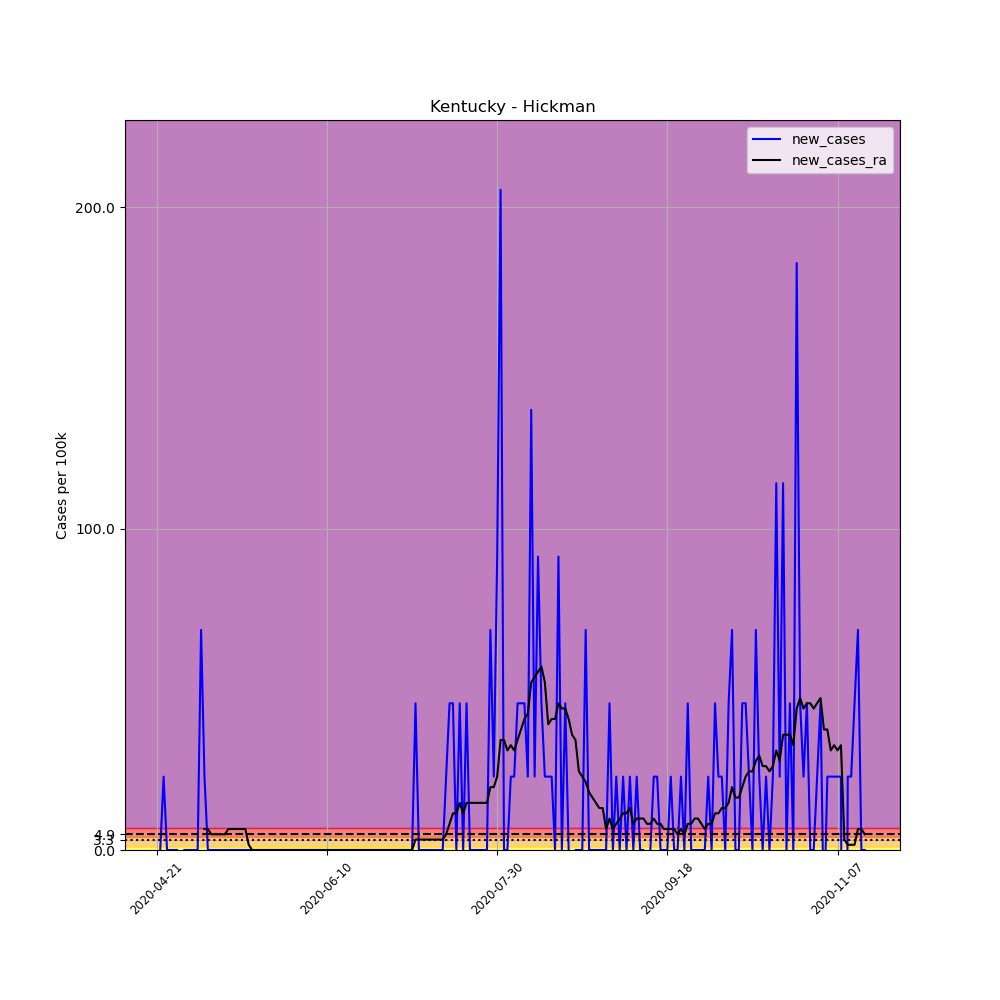

Source data for this figure (header and first rows):
, date, county, state, fips, cases, deaths, COUNTY, STNAME, CTYNAME, POPESTIMATE2019, per_100k, new_cases, new_cases_ra
648524, 2020-04-21, Hickman, Kentucky, 21105, 1, 0, 105, Kentucky, Hickman, 4380, 22.83, , 
648525, 2020-04-22, Hickman, Kentucky, 21105, 1, 0, 105, Kentucky, Hickman, 4380, 22.83, 0.0, 
648526, 2020-04-23, Hickman, Kentucky, 21105, 2, 0, 105, Kentucky, Hickman, 4380, 45.66, 22.83, 
648527, 2020-04-24, Hickman, Kentucky, 21105, 2, 0, 105, Kentucky, Hickman, 4380, 45.66, 0.0, 
648528, 2020-04-25, Hickman, Kentucky, 21105, 2, 0, 105, Kentucky, Hickman, 4380, 45.66, 0.0, 
648529, 2020-04-26, Hickman, Kentucky, 21105, 2, 0, 105, Kentucky, Hickman, 4380, 45.66, 0.0, 
648530, 2020-04-27, Hickman, Kentucky, 21105, 2, 0, 105, Kentucky, Hickman, 4380, 45.66, 0.0, 
648531, 2020-04-28, Hickman, Kentucky, 21105, 1, 0, 105, Kentucky, Hickman, 4380, 22.83, -22.83, 
648532, 2020-04-29, Hickman, Kentucky, 21105, 1, 0, 105, Kentucky, Hickman, 4380, 22.83, 0.0, 
648533, 2020-04-30, Hickman, Kentucky, 21105, 1, 0, 105, Kentucky, Hickman, 4380, 22.83, 0.0, 
648534, 2020-05-01, Hickman, Kentucky, 21105, 1, 0, 105, Kentucky, Hickman, 4380, 22.83, 0.0, 
648535, 2020-05-02, Hickman, Kentucky, 21105, 1, 0, 105, Kentucky, Hickman, 4380, 22.83, 0.0, 
648536, 2020-05-03, Hickman, Kentucky, 21105, 1, 0, 105, Kentucky, Hickman, 4380, 22.83, 0.0, 
648537, 2020-05-04, Hickman, Kentucky, 21105, 4, 0, 105, Kentucky, Hickman, 4380, 91.32, 68.49, 
648538, 2020-05-05, Hickman, Kentucky, 21105, 5, 0, 105, Kentucky, Hickman, 4380, 114.2, 22.83, 6.523
648539, 2020-05-06, Hickman, Kentucky, 21105, 5, 0, 105, Kentucky, Hickman, 4380, 114.2, 0.0, 6.523
648540, 2020-05-07, Hickman, Kentucky, 21105, 5, 0, 105, Kentucky, Hickman, 4380, 114.2, 0.0, 4.892
648541, 2020-05-08, Hickman, Kentucky, 21105, 5, 0, 105, Kentucky, Hickman, 4380, 114.2, 0.0, 4.892
648542, 2020-05-09, Hickman, Kentucky, 21105, 5, 0, 105, Kentucky, Hickman, 4380, 114.2, 0.0, 4.892
648543, 2020-05-10, Hickman, Kentucky, 21105, 5, 0, 105, Kentucky, Hickman, 4380, 114.2, 0.0, 4.892
648544, 2020-05-11, Hickman, Kentucky, 21105, 5, 0, 105, Kentucky, Hickman, 4380, 114.2, 0.0, 4.892
648545, 2020-05-12, Hickman, Kentucky, 21105, 5, 0, 105, Kentucky, Hickman, 4380, 114.2, 0.0, 6.523
648546, 2020-05-13, Hickman, Kentucky, 21105, 5, 0, 105, Kentucky, Hickman, 4380, 114.2, 0.0, 6.523
648547, 2020-05-14, Hickman, Kentucky, 21105, 5, 0, 105, Kentucky, Hickman, 4380, 114.2, 0.0, 6.523
648548, 2020-05-15, Hickman, Kentucky, 21105, 5, 0, 105, Kentucky, Hickman, 4380, 114.2, 0.0, 6.523
648549, 2020-05-16, Hickman, Kentucky, 21105, 5, 0, 105, Kentucky, Hickman, 4380, 114.2, 0.0, 6.523
648550, 2020-05-17, Hickman, Kentucky, 21105, 5, 0, 105, Kentucky, Hickman, 4380, 114.2, 0.0, 6.523
648551, 2020-05-18, Hickman, Kentucky, 21105, 5, 0, 105, Kentucky, Hickman, 4380, 114.2, 0.0, 1.631
648552, 2020-05-19, Hickman, Kentucky, 21105, 5, 0, 105, Kentucky, Hickman, 4380, 114.2, 0.0, 0.0
648553, 2020-05-20, Hickman, Kentucky, 21105, 5, 0, 105, Kentucky, Hickman, 4380, 114.2, 0.0, 0.0
648554, 2020-05-21, Hickman, Kentucky, 21105, 5, 0, 105, Kentucky, Hickman, 4380, 114.2, 0.0, 0.0
648555, 2020-05-22, Hickman, Kentucky, 21105, 5, 0, 105, Kentucky, Hickman, 4380, 114.2, 0.0, 0.0
648556, 2020-05-23, Hickman, Kentucky, 21105, 5, 0, 105, Kentucky, Hickman, 4380, 114.2, 0.0, 0.0
648557, 2020-05-24, Hickman, Kentucky, 21105, 5, 0, 105, Kentucky, Hickman, 4380, 114.2, 0.0, 0.0
648558, 2020-05-25, Hickman, Kentucky, 21105, 5, 0, 105, Kentucky, Hickman, 4380, 114.2, 0.0, 0.0
648559, 2020-05-26, Hickman, Kentucky, 21105, 5, 0, 105, Kentucky, Hickman, 4380, 114.2, 0.0, 0.0
648560, 2020-05-27, Hickman, Kentucky, 21105, 5, 0, 105, Kentucky, Hickman, 4380, 114.2, 0.0, 0.0
648561, 2020-05-28, Hickman, Kentucky, 21105, 5, 0, 105, Kentucky, Hickman, 4380, 114.2, 0.0, 0.0
648562, 2020-05-29, Hickman, Kentucky, 21105, 5, 0, 105, Kentucky, Hickman, 4380, 114.2, 0.0, 0.0
648563, 2020-05-30, Hickman, Kentucky, 21105, 5, 0, 105, Kentucky, Hickman, 4380, 114.2, 0.0, 0.0
648564, 2020-05-31, Hickman, Kentucky, 21105, 5, 0, 105, Kentucky, Hickman, 4380, 114.2, 0.0, 0.0
648565, 2020-06-01, Hickman, Kentucky, 21105, 5, 0, 105, Kentucky, Hickman, 4380, 114.2, 0.0, 0.0
648566, 2020-06-02, Hickman, Kentucky, 21105, 5, 0, 105, Kentucky, Hickman, 4380, 114.2, 0.0, 0.0
648567, 2020-06-03, Hickman, Kentucky, 21105, 5, 0, 105, Kentucky, Hickman, 4380, 114.2, 0.0, 0.0
648568, 2020-06-04, Hickman, Kentucky, 21105, 5, 0, 105, Kentucky, Hickman, 4380, 114.2, 0.0, 0.0
648569, 2020-06-05, Hickman, Kentucky, 21105, 5, 0, 105, Kentucky, Hickman, 4380, 114.2, 0.0, 0.0
648570, 2020-06-06, Hickman, Kentucky, 21105, 5, 0, 105, Kentucky, Hickman, 4380, 114.2, 0.0, 0.0
648571, 2020-06-07, Hickman, Kentucky, 21105, 5, 0, 105, Kentucky, Hickman, 4380, 114.2, 0.0, 0.0
648572, 2020-06-08, Hickman, Kentucky, 21105, 5, 0, 105, Kentucky, Hickman, 4380, 114.2, 0.0, 0.0
648573, 2020-06-09, Hickman, Kentucky, 21105, 5, 0, 105, Kentucky, Hickman, 4380, 114.2, 0.0, 0.0
648574, 2020-06-10, Hickman, Kentucky, 21105, 5, 0, 105, Kentucky, Hickman, 4380, 114.2, 0.0, 0.0
648575, 2020-06-11, Hickman, Kentucky, 21105, 5, 0, 105, Kentucky, Hickman, 4380, 114.2, 0.0, 0.0
648576, 2020-06-12, Hickman, Kentucky, 21105, 5, 0, 105, Kentucky, Hickman, 4380, 114.2, 0.0, 0.0
648577, 2020-06-13, Hickman, Kentucky, 21105, 5, 0, 105, Kentucky, Hickman, 4380, 114.2, 0.0, 0.0
648578, 2020-06-14, Hickman, Kentucky, 21105, 5, 0, 105, Kentucky, Hickman, 4380, 114.2, 0.0, 0.0
648579, 2020-06-15, Hickman, Kentucky, 21105, 5, 0, 105, Kentucky, Hickman, 4380, 114.2, 0.0, 0.0
648580, 2020-06-16, Hickman, Kentucky, 21105, 5, 0, 105, Kentucky, Hickman, 4380, 114.2, 0.0, 0.0
648581, 2020-06-17, Hickman, Kentucky, 21105, 5, 0, 105, Kentucky, Hickman, 4380, 114.2, 0.0, 0.0
648582, 2020-06-18, Hickman, Kentucky, 21105, 5, 0, 105, Kentucky, Hickman, 4380, 114.2, 0.0, 0.0
648583, 2020-06-19, Hickman, Kentucky, 21105, 5, 0, 105, Kentucky, Hickman, 4380, 114.2, 0.0, 0.0
... 149 more rows
